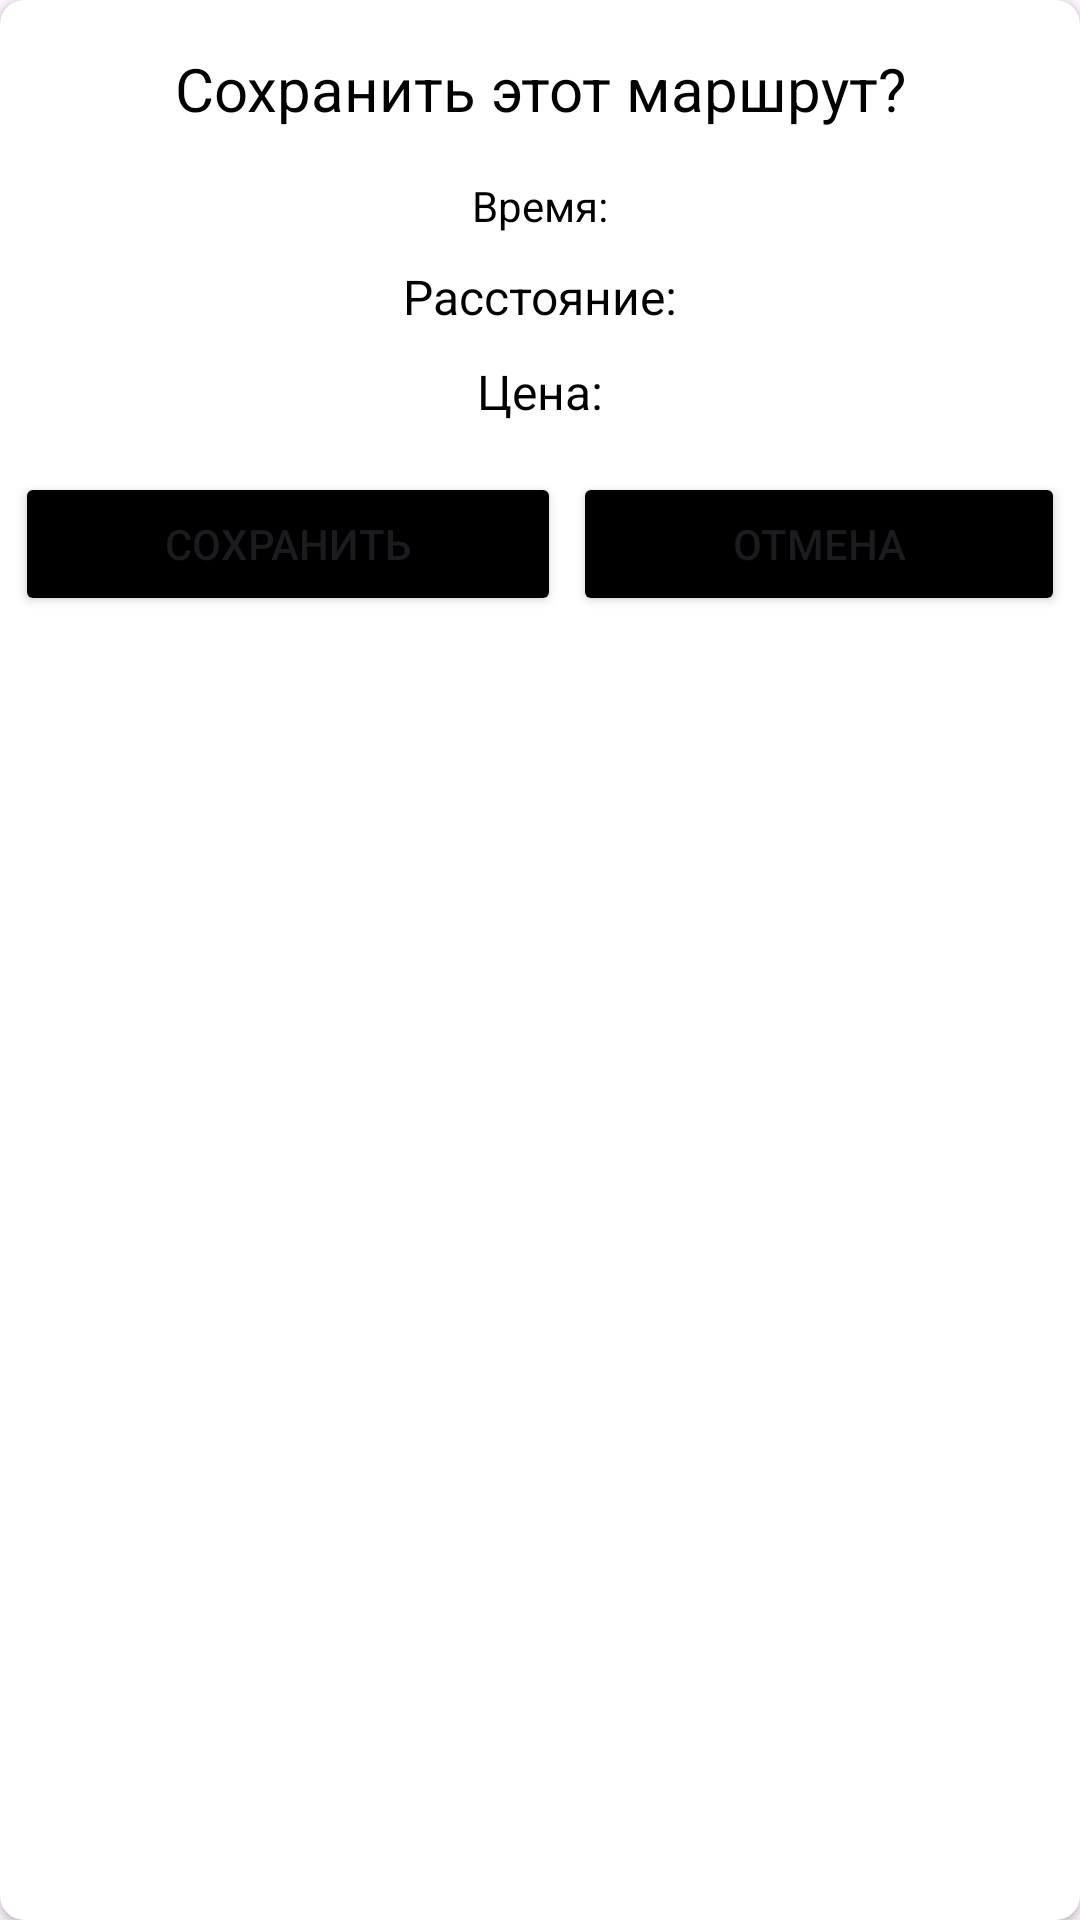

Write the Android layout XML for this screen, with the resource values it uses.
<!-- AndroidManifest.xml: application theme Theme.TowTracker -->
<!-- res/layout/route_dialog.xml -->
<?xml version="1.0" encoding="utf-8"?>
<androidx.cardview.widget.CardView xmlns:android="http://schemas.android.com/apk/res/android"
    xmlns:app="http://schemas.android.com/apk/res-auto"
    xmlns:tools="http://schemas.android.com/tools"
    android:layout_width="match_parent"
    android:layout_height="wrap_content"
    app:cardCornerRadius="8dp">

    <androidx.constraintlayout.widget.ConstraintLayout
        android:layout_width="match_parent"
        android:layout_height="match_parent"
        android:backgroundTint="#000000">

        <TextView
            android:id="@+id/tvTitle"
            android:layout_width="wrap_content"
            android:layout_height="wrap_content"
            android:layout_marginTop="16dp"
            android:text="@string/save_track_title"
            android:textColor="#000000"
            android:textSize="20sp"
            app:layout_constraintEnd_toEndOf="parent"
            app:layout_constraintStart_toStartOf="parent"
            app:layout_constraintTop_toTopOf="parent" />

        <TextView
            android:id="@+id/tvTime"
            android:layout_width="wrap_content"
            android:layout_height="wrap_content"
            android:layout_marginTop="16dp"
            android:text="@string/time"
            android:textColor="#000000"
            app:layout_constraintEnd_toEndOf="parent"
            app:layout_constraintStart_toStartOf="parent"
            app:layout_constraintTop_toBottomOf="@+id/tvTitle" />

        <TextView
            android:id="@+id/tvDistance"
            android:layout_width="wrap_content"
            android:layout_height="wrap_content"
            android:layout_marginTop="10dp"
            android:text="@string/distance"
            android:textColor="#000000"
            android:textSize="16sp"
            app:layout_constraintEnd_toEndOf="parent"
            app:layout_constraintStart_toStartOf="parent"
            app:layout_constraintTop_toBottomOf="@+id/tvTime" />

        <TextView
            android:id="@+id/tvPrice"
            android:layout_width="wrap_content"
            android:layout_height="wrap_content"
            android:layout_marginTop="10dp"
            android:text="@string/price"
            android:textColor="#000000"
            android:textSize="16sp"
            app:layout_constraintEnd_toEndOf="parent"
            app:layout_constraintStart_toStartOf="parent"
            app:layout_constraintTop_toBottomOf="@+id/tvDistance" />

        <LinearLayout
            android:layout_width="0dp"
            android:layout_height="wrap_content"
            android:layout_marginStart="5dp"
            android:layout_marginTop="16dp"
            android:layout_marginEnd="5dp"
            android:orientation="horizontal"
            app:layout_constraintBottom_toBottomOf="parent"
            app:layout_constraintEnd_toEndOf="parent"
            app:layout_constraintStart_toStartOf="parent"
            app:layout_constraintTop_toBottomOf="@+id/tvPrice"
            app:layout_constraintVertical_bias="0.0">

            <Button
                android:id="@+id/btnSave"
                android:layout_width="wrap_content"
                android:layout_height="wrap_content"
                android:layout_marginEnd="2dp"
                android:layout_weight="1"
                android:backgroundTint="#000000"
                android:text="@string/save_button"
                tools:ignore="ButtonStyle" />

            <Button
                android:id="@+id/btnCancel"
                android:layout_width="wrap_content"
                android:layout_height="wrap_content"
                android:layout_marginStart="2dp"
                android:layout_weight="1"
                android:backgroundTint="#000000"
                android:text="@string/cancel_button"
                tools:ignore="ButtonStyle" />
        </LinearLayout>
    </androidx.constraintlayout.widget.ConstraintLayout>
</androidx.cardview.widget.CardView>
<!-- resources referenced by this layout -->
<resources>
  <string name="cancel_button">Отмена</string>
  <string name="distance">Расстояние:</string>
  <string name="price">Цена:</string>
  <string name="save_button">Сохранить</string>
  <string name="save_track_title">Сохранить этот маршрут?</string>
  <string name="time">Время:</string>
  <style name="Theme.TowTracker" parent="Base.Theme.TowTracker" />
  <style name="Base.Theme.TowTracker" parent="Theme.Material3.Light.NoActionBar">
          
          
          <item name="windowActionBar">false</item>
          <item name="windowNoTitle">true</item>
      </style>
</resources>
